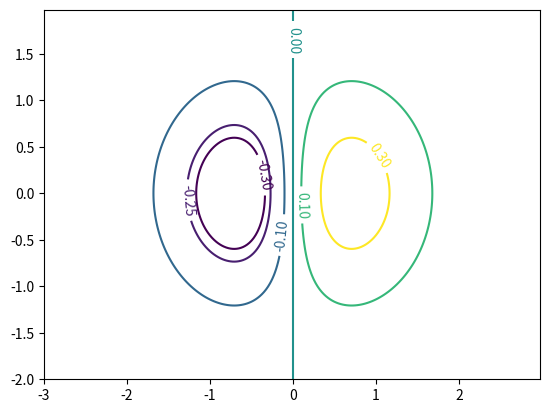

The matplotlib source for this figure:
#!/usr/bin/env python3
# -*- coding: utf-8 -*-

# [redacted]

import math
import numpy as np

import matplotlib
import matplotlib.cm as cm
import matplotlib.mlab as mlab
import matplotlib.pyplot as plt

def main():
    """The main function."""

    # Build data ################

    matplotlib.rcParams['xtick.direction'] = 'out'
    matplotlib.rcParams['ytick.direction'] = 'out'

    delta = 0.025
    x = np.arange(-3.0, 3.0, delta)
    y = np.arange(-2.0, 2.0, delta)
    X, Y = np.meshgrid(x, y)

    #Z1 = mlab.bivariate_normal(X, Y, 1.0, 1.0, 0.0, 0.0)
    #Z2 = mlab.bivariate_normal(X, Y, 1.5, 0.5, 1, 1)
    #Z = 10.0 * (Z2 - Z1)  # difference of Gaussians
    
    Z = X * np.exp(-X**2 - Y**2)


    # Plot data #################

    ## Plot contour
    #levels = np.arange(-1., 1., 0.1)
    #CS = plt.contour(Z, levels)           # Plot the levels specified in the "levels" variable
    #plt.clabel(CS, inline=1, fontsize=10)

    fig = plt.figure()
    ax = fig.add_subplot(111)

    # Plot contour
    #levels = np.arange(-1., 1., 0.1)
    levels = np.array([-0.3, -0.25, -0.1, 0., 0.1, 0.3])
    CS = ax.contour(X, Y, Z, levels)           # Plot the levels specified in the "levels" variable
    ax.clabel(CS, inline=1, fontsize=10)

    plt.show()


if __name__ == '__main__':
    main()
